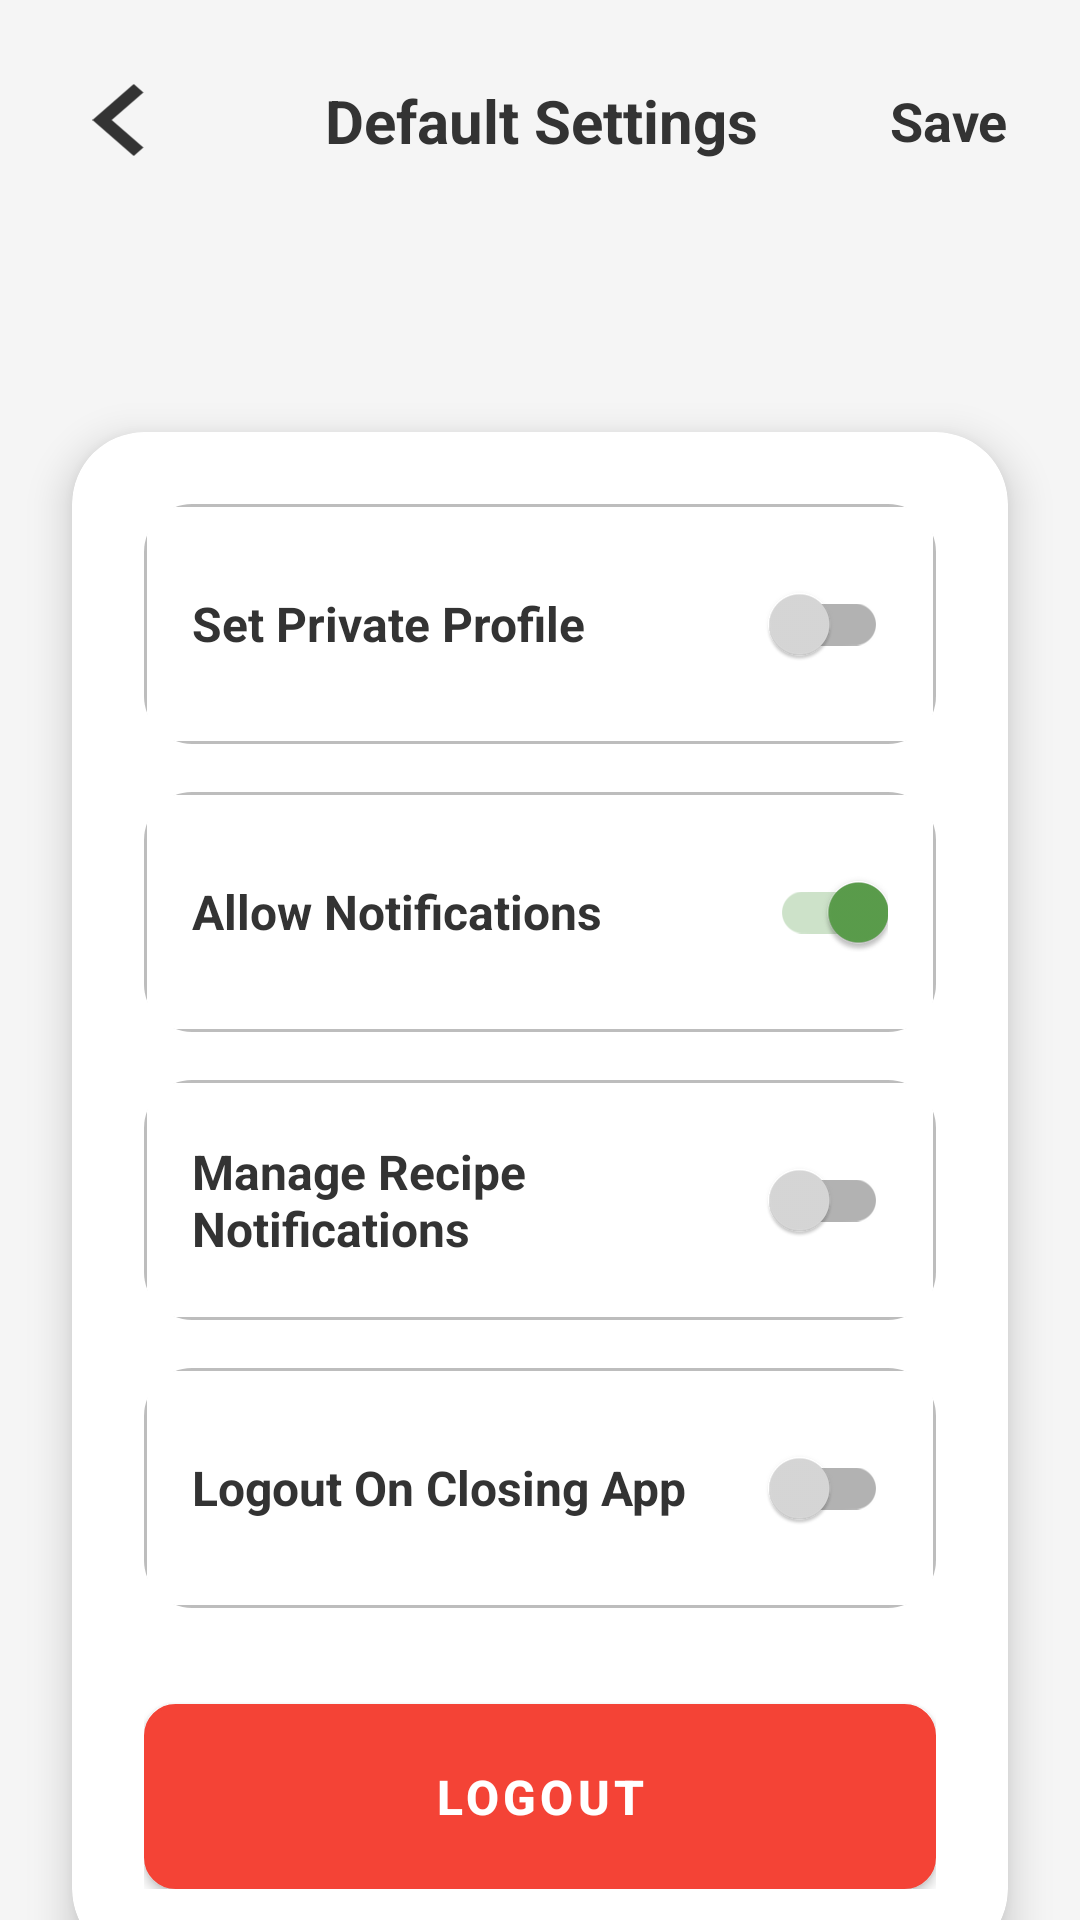

Android layout source for this screen:
<!-- AndroidManifest.xml: application theme Theme.SMDPROJECT -->
<!-- res/layout/activity_settings.xml -->
<?xml version="1.0" encoding="utf-8"?>
<androidx.constraintlayout.widget.ConstraintLayout xmlns:android="http://schemas.android.com/apk/res/android"
    xmlns:app="http://schemas.android.com/apk/res-auto"
    xmlns:tools="http://schemas.android.com/tools"
    android:layout_width="match_parent"
    android:layout_height="match_parent"
    android:background="#F5F5F5">

    
    <ImageView
        android:id="@+id/btnBack"
        android:layout_width="48dp"
        android:layout_height="48dp"
        android:layout_marginStart="16dp"
        android:layout_marginTop="16dp"
        android:contentDescription="Back"
        android:padding="12dp"
        android:src="@drawable/ic_back"
        app:layout_constraintStart_toStartOf="parent"
        app:layout_constraintTop_toTopOf="parent"
        app:tint="#333333" />

    
    <TextView
        android:id="@+id/tvTitle"
        android:layout_width="wrap_content"
        android:layout_height="wrap_content"
        android:text="Default Settings"
        android:textColor="#333333"
        android:textSize="20sp"
        android:textStyle="bold"
        app:layout_constraintBottom_toBottomOf="@id/btnBack"
        app:layout_constraintEnd_toStartOf="@id/btnSave"
        app:layout_constraintStart_toEndOf="@id/btnBack"
        app:layout_constraintTop_toTopOf="@id/btnBack" />

    
    <TextView
        android:id="@+id/btnSave"
        android:layout_width="wrap_content"
        android:layout_height="wrap_content"
        android:layout_marginEnd="24dp"
        android:text="Save"
        android:textColor="#333333"
        android:textSize="18sp"
        android:textStyle="bold"
        app:layout_constraintBottom_toBottomOf="@id/btnBack"
        app:layout_constraintEnd_toEndOf="parent"
        app:layout_constraintTop_toTopOf="@id/btnBack" />

    
    <com.google.android.material.card.MaterialCardView
        android:id="@+id/settingsCard"
        android:layout_width="0dp"
        android:layout_height="wrap_content"
        android:layout_marginStart="24dp"
        android:layout_marginTop="80dp"
        android:layout_marginEnd="24dp"
        android:background="@drawable/rounded_dark_green_bg"
        app:cardCornerRadius="24dp"
        app:cardElevation="8dp"
        app:layout_constraintEnd_toEndOf="parent"
        app:layout_constraintStart_toStartOf="parent"
        app:layout_constraintTop_toBottomOf="@id/btnBack">

        <LinearLayout
            android:layout_width="match_parent"
            android:layout_height="wrap_content"
            android:orientation="vertical"
            android:padding="24dp">

            
            <com.google.android.material.card.MaterialCardView
                android:layout_width="match_parent"
                android:layout_height="wrap_content"
                app:cardBackgroundColor="#FFFFFF"
                app:cardCornerRadius="16dp"
                app:cardElevation="0dp">

                <LinearLayout
                    android:layout_width="match_parent"
                    android:layout_height="wrap_content"
                    android:gravity="center_vertical"
                    android:orientation="horizontal"
                    android:padding="16dp"
                    android:background="@drawable/rounded_rectangle_bg">

                    <TextView
                        android:layout_width="0dp"
                        android:layout_height="wrap_content"
                        android:layout_weight="1"
                        android:text="Set Private Profile"
                        android:textColor="#333333"
                        android:textSize="16sp"
                        android:textStyle="bold" />

                    <androidx.appcompat.widget.SwitchCompat
                        android:id="@+id/switchPrivateProfile"
                        android:layout_width="wrap_content"
                        android:layout_height="wrap_content"
                        android:checked="false"
                        android:theme="@style/SwitchTheme"/>
                </LinearLayout>
            </com.google.android.material.card.MaterialCardView>

            
            <com.google.android.material.card.MaterialCardView
                android:layout_width="match_parent"
                android:layout_height="wrap_content"
                android:layout_marginTop="16dp"
                app:cardBackgroundColor="#FFFFFF"
                app:cardCornerRadius="16dp"
                app:cardElevation="0dp">

                <LinearLayout
                    android:layout_width="match_parent"
                    android:layout_height="wrap_content"
                    android:gravity="center_vertical"
                    android:orientation="horizontal"
                    android:padding="16dp"
                    android:background="@drawable/rounded_rectangle_bg">

                    <TextView
                        android:layout_width="0dp"
                        android:layout_height="wrap_content"
                        android:layout_weight="1"
                        android:text="Allow Notifications"
                        android:textColor="#333333"
                        android:textSize="16sp"
                        android:textStyle="bold" />

                    <androidx.appcompat.widget.SwitchCompat
                        android:id="@+id/switchNotifications"
                        android:layout_width="wrap_content"
                        android:layout_height="wrap_content"
                        android:checked="true"
                        android:theme="@style/SwitchTheme" />
                </LinearLayout>
            </com.google.android.material.card.MaterialCardView>

            
            <com.google.android.material.card.MaterialCardView
                android:layout_width="match_parent"
                android:layout_height="wrap_content"
                android:layout_marginTop="16dp"
                app:cardBackgroundColor="#FFFFFF"
                app:cardCornerRadius="16dp"
                app:cardElevation="0dp">

                <LinearLayout
                    android:layout_width="match_parent"
                    android:layout_height="wrap_content"
                    android:gravity="center_vertical"
                    android:orientation="horizontal"
                    android:padding="16dp"
                    android:background="@drawable/rounded_rectangle_bg">

                    <TextView
                        android:layout_width="0dp"
                        android:layout_height="wrap_content"
                        android:layout_weight="1"
                        android:text="Manage Recipe Notifications"
                        android:textColor="#333333"
                        android:textSize="16sp"
                        android:textStyle="bold" />

                    <androidx.appcompat.widget.SwitchCompat
                        android:id="@+id/switchRecipeNotifications"
                        android:layout_width="wrap_content"
                        android:layout_height="wrap_content"
                        android:checked="false"
                        android:theme="@style/SwitchTheme" />
                </LinearLayout>
            </com.google.android.material.card.MaterialCardView>

            
            <com.google.android.material.card.MaterialCardView
                android:layout_width="match_parent"
                android:layout_height="wrap_content"
                android:layout_marginTop="16dp"
                app:cardBackgroundColor="#FFFFFF"
                app:cardCornerRadius="16dp"
                app:cardElevation="0dp">

                <LinearLayout
                    android:layout_width="match_parent"
                    android:layout_height="wrap_content"
                    android:gravity="center_vertical"
                    android:orientation="horizontal"
                    android:padding="16dp"
                    android:background="@drawable/rounded_rectangle_bg">

                    <TextView
                        android:layout_width="0dp"
                        android:layout_height="wrap_content"
                        android:layout_weight="1"
                        android:text="Logout On Closing App"
                        android:textColor="#333333"
                        android:textSize="16sp"
                        android:textStyle="bold" />

                    <androidx.appcompat.widget.SwitchCompat
                        android:id="@+id/switchLogoutOnClose"
                        android:layout_width="wrap_content"
                        android:layout_height="wrap_content"
                        android:checked="false"
                        android:theme="@style/SwitchTheme" />
                </LinearLayout>
            </com.google.android.material.card.MaterialCardView>

            
            <com.google.android.material.button.MaterialButton
                android:id="@+id/btnLogout"
                android:layout_width="match_parent"
                android:layout_height="wrap_content"
                android:layout_marginTop="32dp"
                android:backgroundTint="#F44336"
                android:background="@drawable/rounded_rectangle_bg"
                android:paddingVertical="14dp"
                android:text="Logout"
                android:textColor="#FFFFFF"
                android:textSize="16sp"
                android:textStyle="bold"
                app:cornerRadius="12dp"
                app:strokeColor="#D32F2F"
                app:strokeWidth="2dp"
                app:backgroundTint="@null"/>

        </LinearLayout>
    </com.google.android.material.card.MaterialCardView>

    


</androidx.constraintlayout.widget.ConstraintLayout>
<!-- resources referenced by this layout -->
<resources>
  <!-- drawable ic_back (drawable) -->
  <vector xmlns:android="http://schemas.android.com/apk/res/android"
      android:width="13dp"
      android:height="17dp"
      android:viewportWidth="13"
      android:viewportHeight="17">
    <path
        android:pathData="M9.75,17L0,8.5L9.75,0L12.025,1.983L4.55,8.5L12.025,15.017L9.75,17Z"
        android:fillColor="#000000"/>
  </vector>
  <!-- drawable rounded_dark_green_bg (drawable) -->
  <vector xmlns:android="http://schemas.android.com/apk/res/android"
      android:width="371dp"
      android:height="390dp"
      android:viewportWidth="371"
      android:viewportHeight="390">
    <path
        android:pathData="M26,2L345,2A20,20 0,0 1,365 22L365,360A20,20 0,0 1,345 380L26,380A20,20 0,0 1,6 360L6,22A20,20 0,0 1,26 2z"
        android:fillColor="#27910B"/>
  </vector>
  <!-- drawable rounded_rectangle_bg (drawable) -->
  <shape xmlns:android="http://schemas.android.com/apk/res/android"
      android:shape="rectangle">
  
      <solid android:color="@color/white" />
  
      <stroke
          android:width="1dp"
          android:color="#BDBDBD" />
  
      <size
          android:width="48dp"
          android:height="48dp" />
      <corners android:radius="10dp" />
  </shape>
  <style name="SwitchTheme" parent="Widget.AppCompat.CompoundButton.Switch">
          <item name="colorControlActivated">#5B9E4C</item>
          <item name="colorSwitchThumbNormal">#D9D9D9</item>
          <item name="android:track">@color/white</item>
      </style>
  <style name="Theme.SMDPROJECT" parent="Base.Theme.SMDPROJECT" />
  <color name="white">#FFFFFF</color>
  <style name="Base.Theme.SMDPROJECT" parent="Theme.MaterialComponents.DayNight.NoActionBar">
          
          
      </style>
</resources>
